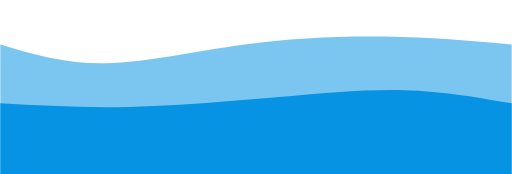
t = 0.00 s
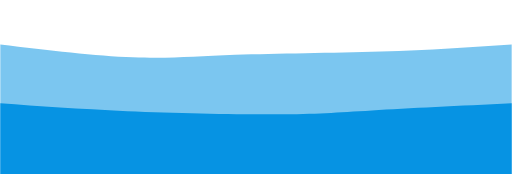
t = 0.75 s
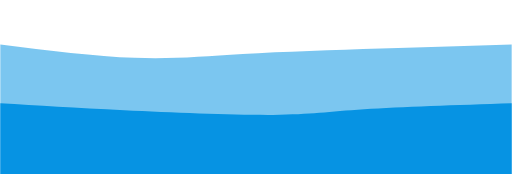
t = 1.25 s
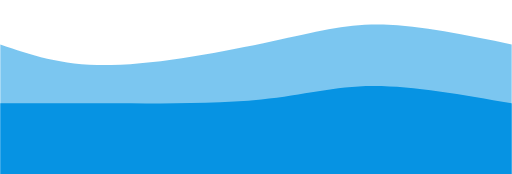
t = 2.00 s
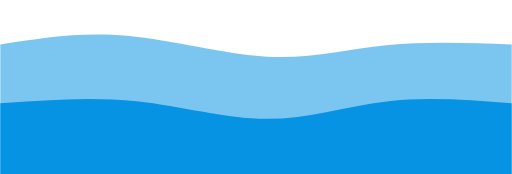
t = 2.75 s
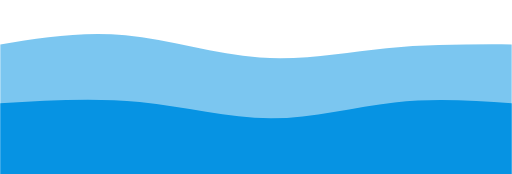
t = 3.25 s

The animated SVG that drew these frames (rendered in a browser with its animation timeline set to each time). Animation: 2 CSS @keyframes rules; one cycle of 4.00 s, repeats indefinitely.

<svg width="100%" height="100%" id="svg" viewBox="0 0 1440 490" xmlns="http://www.w3.org/2000/svg" class="transition duration-300 ease-in-out delay-150"><style>
          .path-0{
            animation:pathAnim-0 4s;
            animation-timing-function: linear;
            animation-iteration-count: infinite;
          }
          @keyframes pathAnim-0{
            0%{
              d: path("M 0,500 L 0,125 C 91.03571428571428,152.46428571428572 182.07142857142856,179.92857142857142 296,178 C 409.92857142857144,176.07142857142858 546.75,144.75 683,126 C 819.25,107.25 954.9285714285716,101.07142857142857 1081,103 C 1207.0714285714284,104.92857142857143 1323.5357142857142,114.96428571428572 1440,125 L 1440,500 L 0,500 Z");
            }
            25%{
              d: path("M 0,500 L 0,125 C 149.78571428571428,137.25 299.57142857142856,149.5 399,156 C 498.42857142857144,162.5 547.5,163.25 655,164 C 762.5,164.75 928.4285714285716,165.5 1069,159 C 1209.5714285714284,152.5 1324.7857142857142,138.75 1440,125 L 1440,500 L 0,500 Z");
            }
            50%{
              d: path("M 0,500 L 0,125 C 88.21428571428572,155.35714285714286 176.42857142857144,185.71428571428572 313,183 C 449.57142857142856,180.28571428571428 634.5000000000001,144.5 766,116 C 897.4999999999999,87.5 975.5714285714287,66.28571428571429 1079,69 C 1182.4285714285713,71.71428571428571 1311.2142857142858,98.35714285714286 1440,125 L 1440,500 L 0,500 Z");
            }
            75%{
              d: path("M 0,500 L 0,125 C 122.53571428571428,90.92857142857143 245.07142857142856,56.85714285714286 371,73 C 496.92857142857144,89.14285714285714 626.2499999999999,155.5 746,174 C 865.7500000000001,192.5 975.9285714285716,163.14285714285714 1090,147 C 1204.0714285714284,130.85714285714286 1322.0357142857142,127.92857142857143 1440,125 L 1440,500 L 0,500 Z");
            }
            100%{
              d: path("M 0,500 L 0,125 C 91.03571428571428,152.46428571428572 182.07142857142856,179.92857142857142 296,178 C 409.92857142857144,176.07142857142858 546.75,144.75 683,126 C 819.25,107.25 954.9285714285716,101.07142857142857 1081,103 C 1207.0714285714284,104.92857142857143 1323.5357142857142,114.96428571428572 1440,125 L 1440,500 L 0,500 Z");
            }
          }</style><path d="M 0,500 L 0,125 C 91.03571428571428,152.46428571428572 182.07142857142856,179.92857142857142 296,178 C 409.92857142857144,176.07142857142858 546.75,144.75 683,126 C 819.25,107.25 954.9285714285716,101.07142857142857 1081,103 C 1207.0714285714284,104.92857142857143 1323.5357142857142,114.96428571428572 1440,125 L 1440,500 L 0,500 Z" stroke="none" stroke-width="0" fill="#0693e3" fill-opacity="0.53" class="transition-all duration-300 ease-in-out delay-150 path-0"></path><style>
          .path-1{
            animation:pathAnim-1 4s;
            animation-timing-function: linear;
            animation-iteration-count: infinite;
          }
          @keyframes pathAnim-1{
            0%{
              d: path("M 0,500 L 0,291 C 115.53571428571428,297.4642857142857 231.07142857142856,303.92857142857144 363,301 C 494.92857142857144,298.07142857142856 643.2499999999999,285.75 777,274 C 910.7500000000001,262.25 1029.9285714285716,251.07142857142856 1138,254 C 1246.0714285714284,256.92857142857144 1343.0357142857142,273.9642857142857 1440,291 L 1440,500 L 0,500 Z");
            }
            25%{
              d: path("M 0,500 L 0,291 C 107.28571428571428,299.6071428571429 214.57142857142856,308.2142857142857 356,317 C 497.42857142857144,325.7857142857143 672.9999999999999,334.75 778,338 C 883.0000000000001,341.25 917.4285714285713,338.78571428571433 1016,330 C 1114.5714285714287,321.21428571428567 1277.2857142857142,306.10714285714283 1440,291 L 1440,500 L 0,500 Z");
            }
            50%{
              d: path("M 0,500 L 0,291 C 99.64285714285714,290.82142857142856 199.28571428571428,290.64285714285717 328,291 C 456.7142857142857,291.35714285714283 614.4999999999999,292.25 735,280 C 855.5000000000001,267.75 938.7142857142858,242.35714285714286 1050,242 C 1161.2857142857142,241.64285714285714 1300.642857142857,266.32142857142856 1440,291 L 1440,500 L 0,500 Z");
            }
            75%{
              d: path("M 0,500 L 0,291 C 138.10714285714283,278.17857142857144 276.21428571428567,265.35714285714283 402,283 C 527.7857142857143,300.64285714285717 641.2499999999999,348.75000000000006 756,353 C 870.7500000000001,357.24999999999994 986.7857142857144,317.6428571428571 1101,300 C 1215.2142857142856,282.3571428571429 1327.6071428571427,286.67857142857144 1440,291 L 1440,500 L 0,500 Z");
            }
            100%{
              d: path("M 0,500 L 0,291 C 115.53571428571428,297.4642857142857 231.07142857142856,303.92857142857144 363,301 C 494.92857142857144,298.07142857142856 643.2499999999999,285.75 777,274 C 910.7500000000001,262.25 1029.9285714285716,251.07142857142856 1138,254 C 1246.0714285714284,256.92857142857144 1343.0357142857142,273.9642857142857 1440,291 L 1440,500 L 0,500 Z");
            }
          }</style><path d="M 0,500 L 0,291 C 115.53571428571428,297.4642857142857 231.07142857142856,303.92857142857144 363,301 C 494.92857142857144,298.07142857142856 643.2499999999999,285.75 777,274 C 910.7500000000001,262.25 1029.9285714285716,251.07142857142856 1138,254 C 1246.0714285714284,256.92857142857144 1343.0357142857142,273.9642857142857 1440,291 L 1440,500 L 0,500 Z" stroke="none" stroke-width="0" fill="#0693e3" fill-opacity="1" class="transition-all duration-300 ease-in-out delay-150 path-1"></path></svg>
